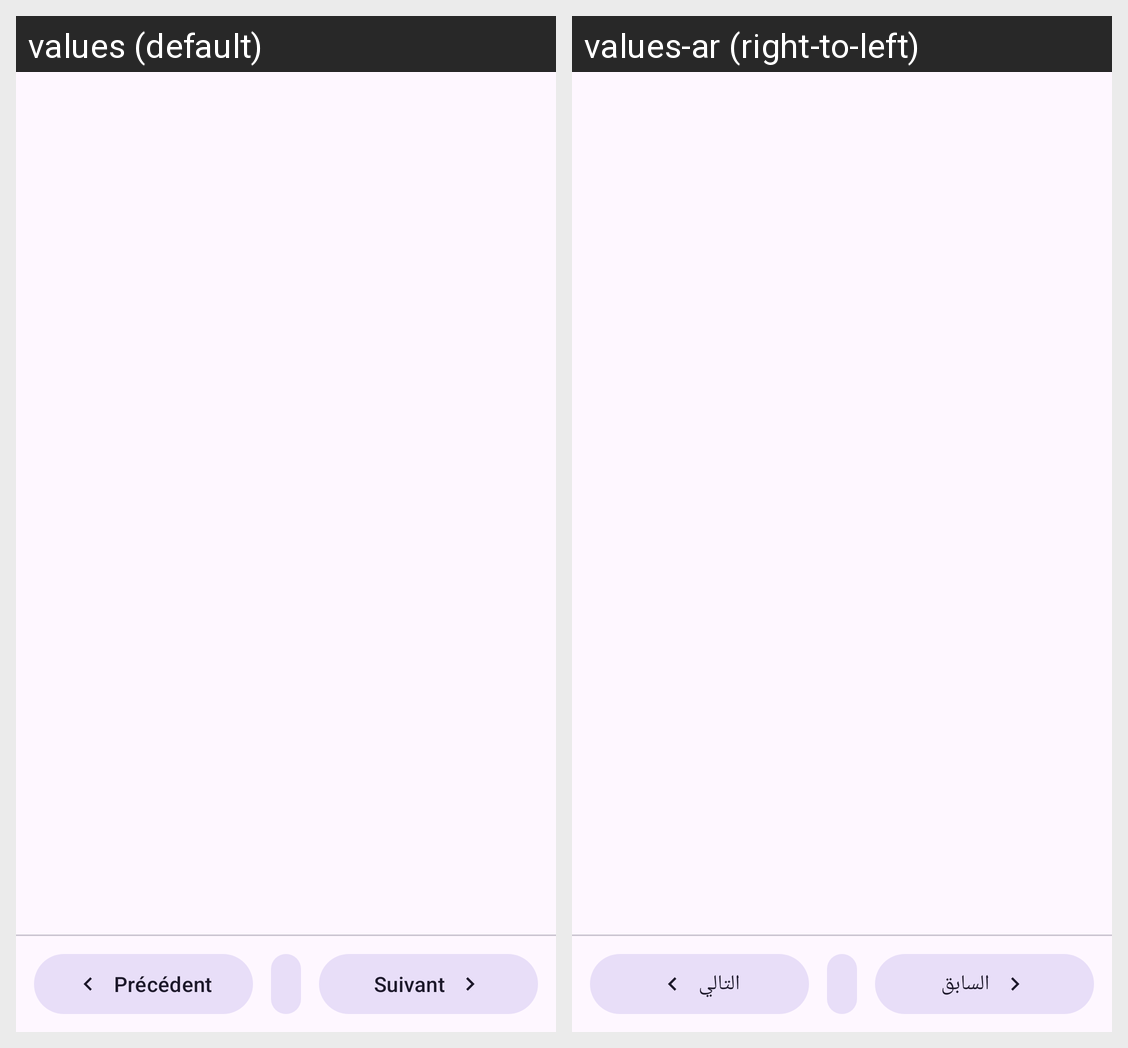

Strings drawn on this Android screen and how each of the app's shown locales translates them:
Android screen res/layout/activity_reading.xml rendered under 2 locales, left to right: values (default), values-ar (right-to-left). Device: Nexus 5 (rendered at 1080×1920; each locale shown at half size, 540×960, under a caption strip naming it); theme Theme.LivreAGPIA.
Strings drawn on this screen, with the default value and each locale's value (text and hints the layout hard-codes, and strings that could not be matched under every locale, appear in the picture but are not listed):

previous_chapter
  values: Précédent
  values-ar: السابق

next_chapter
  values: Suivant
  values-ar: التالي
